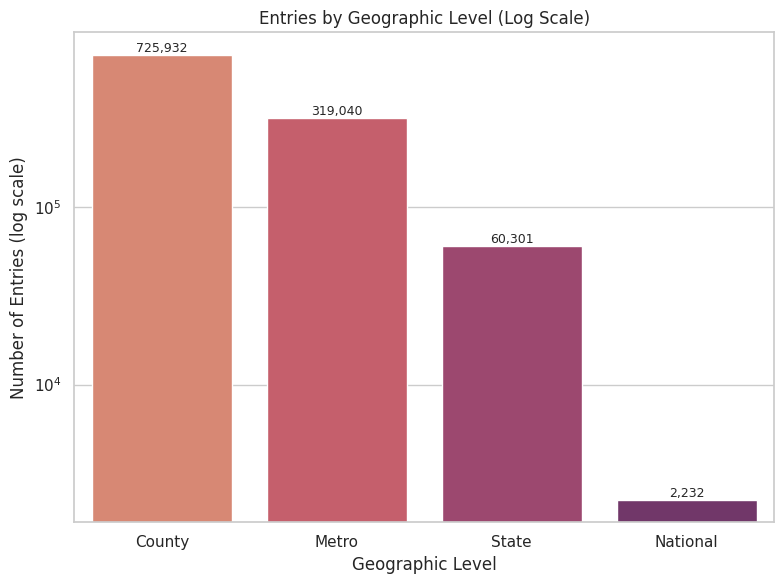

Recreate this plot in Python.
import matplotlib.pyplot as plt
import pandas as pd
import seaborn as sns

data = pd.DataFrame({
    'Geographic Level': ['County', 'Metro', 'State', 'National'],
    'Entries': [725932, 319040, 60301, 2232]
})

sns.set(style="whitegrid")

plt.figure(figsize=(8, 6))
barplot = sns.barplot(
    x='Geographic Level',
    y='Entries',
    data=data,
    palette='flare'
)

plt.yscale('log')


plt.title('Entries by Geographic Level (Log Scale)')
plt.xlabel('Geographic Level')
plt.ylabel('Number of Entries (log scale)')

for i, value in enumerate(data['Entries']):
    plt.text(i, value, f"{value:,}", ha='center', va='bottom', fontsize=9)

plt.tight_layout()
plt.show()

